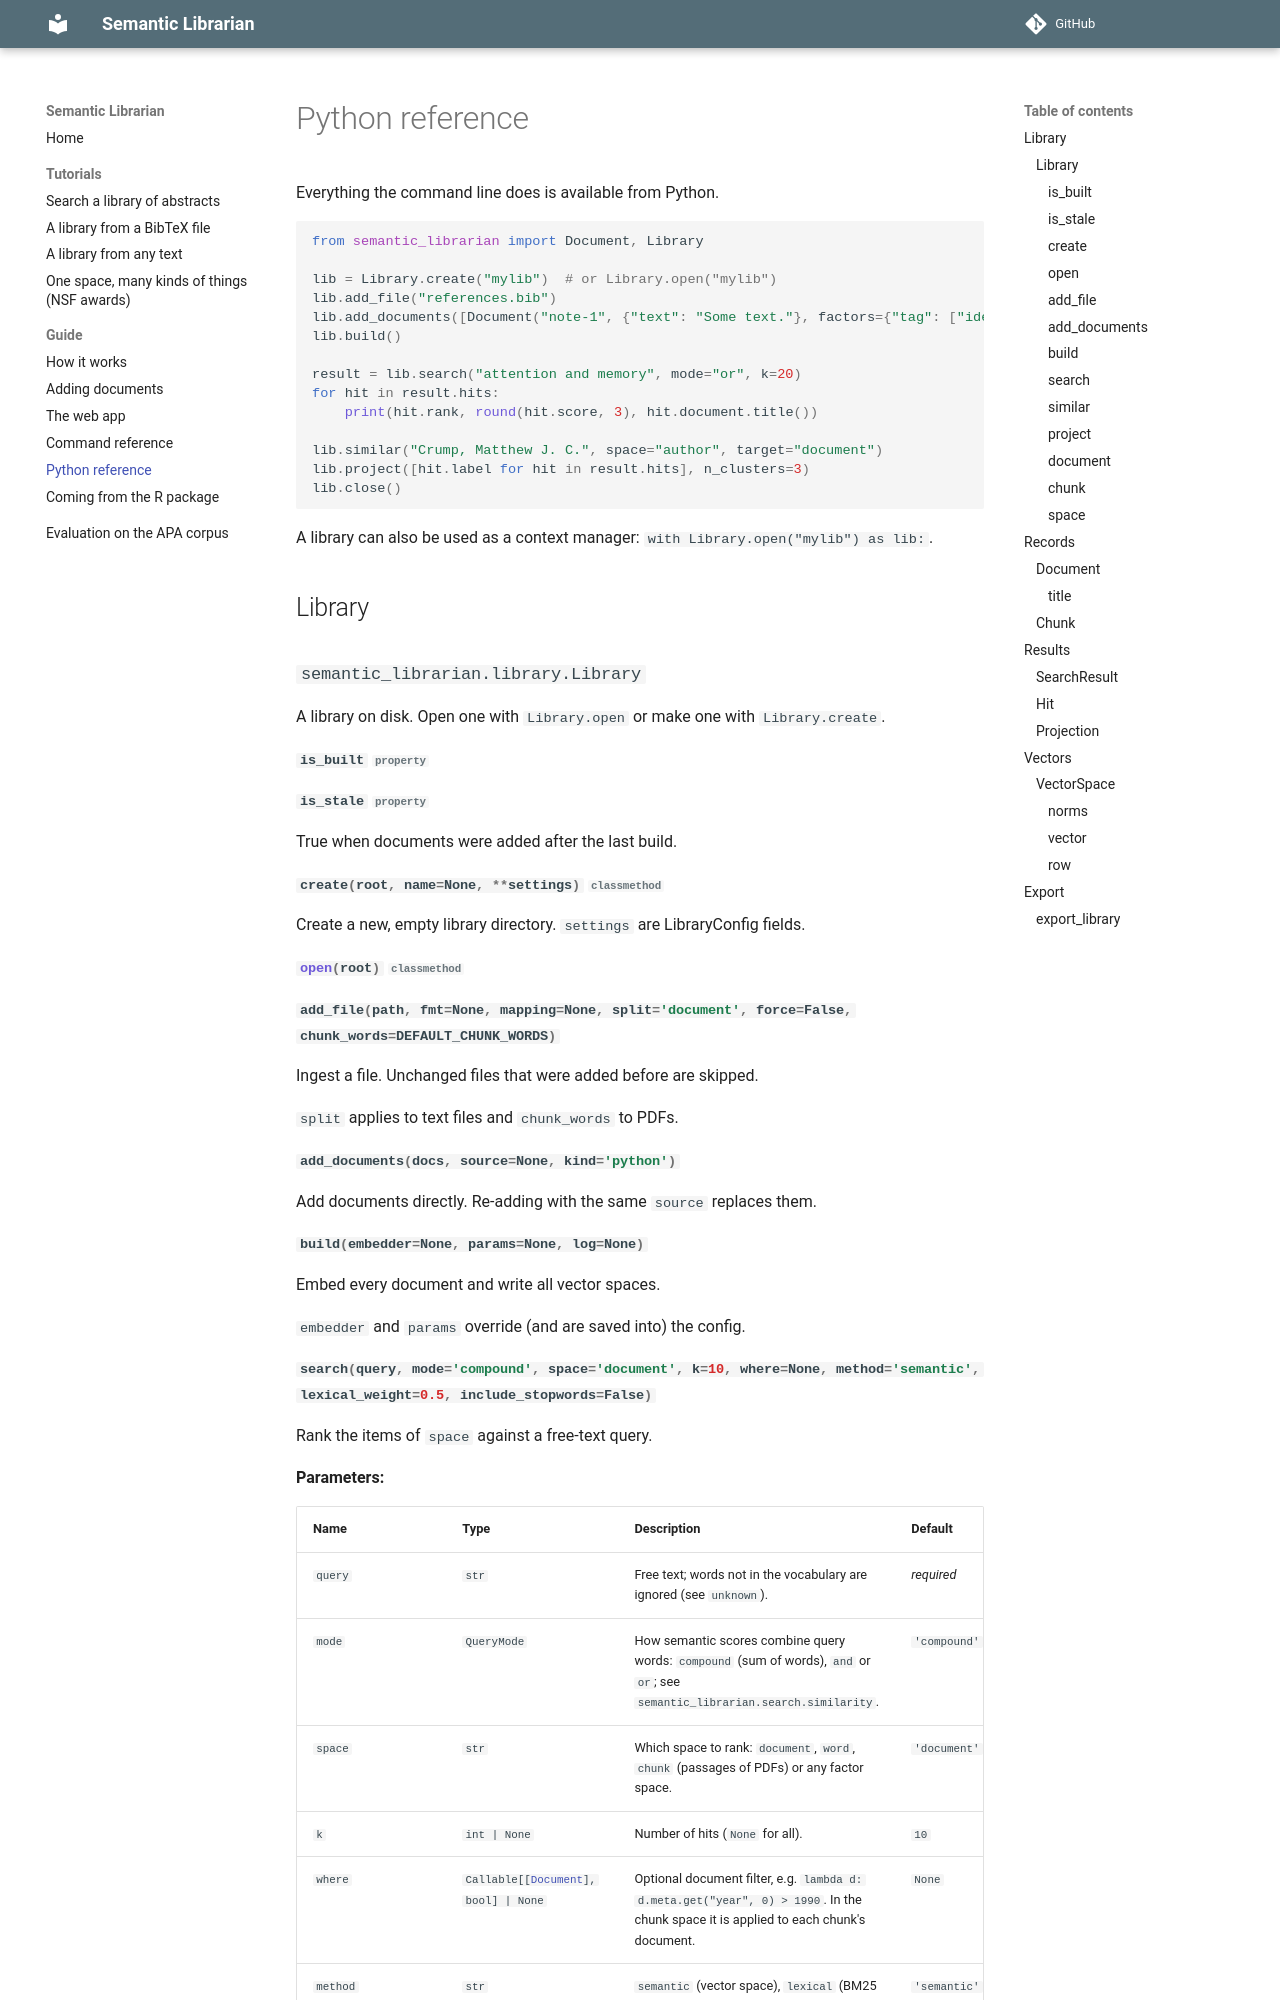

repository: CrumpLabSandbox/RsemanticLibrarian · page: guide/python-api/index.html · generator: mkdocs

# Python reference

Everything the command line does is available from Python.

```python
from semantic_librarian import Document, Library

lib = Library.create("mylib")  # or Library.open("mylib")
lib.add_file("references.bib")
lib.add_documents([Document("note-1", {"text": "Some text."}, factors={"tag": ["idea"]})])
lib.build()

result = lib.search("attention and memory", mode="or", k=20)
for hit in result.hits:
    print(hit.rank, round(hit.score, 3), hit.document.title())

lib.similar("Crump, Matthew J. C.", space="author", target="document")
lib.project([hit.label for hit in result.hits], n_clusters=3)
lib.close()
```
